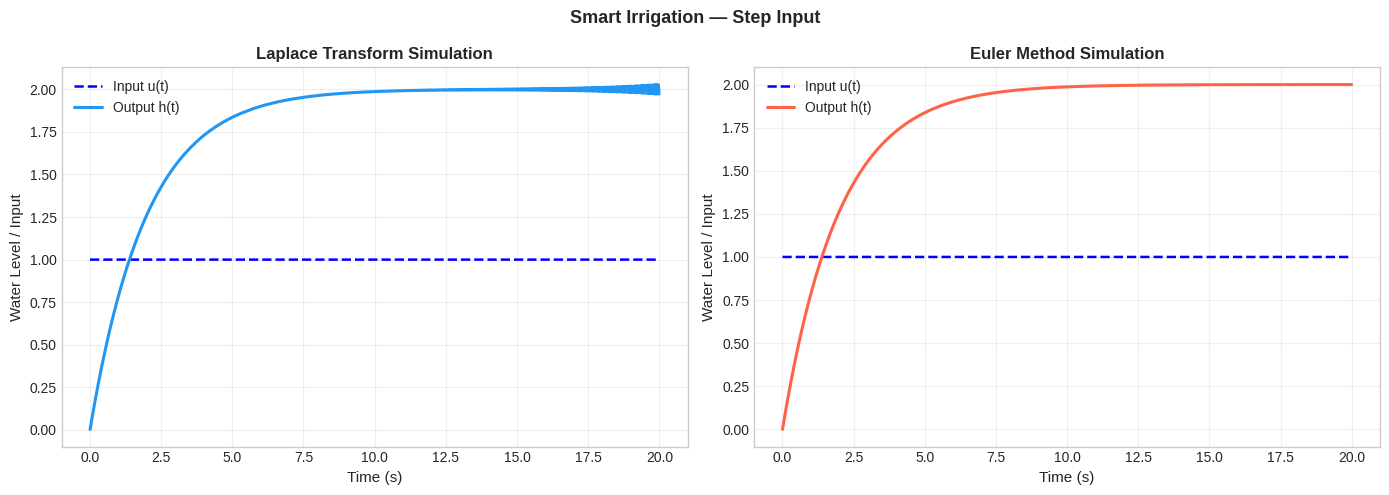
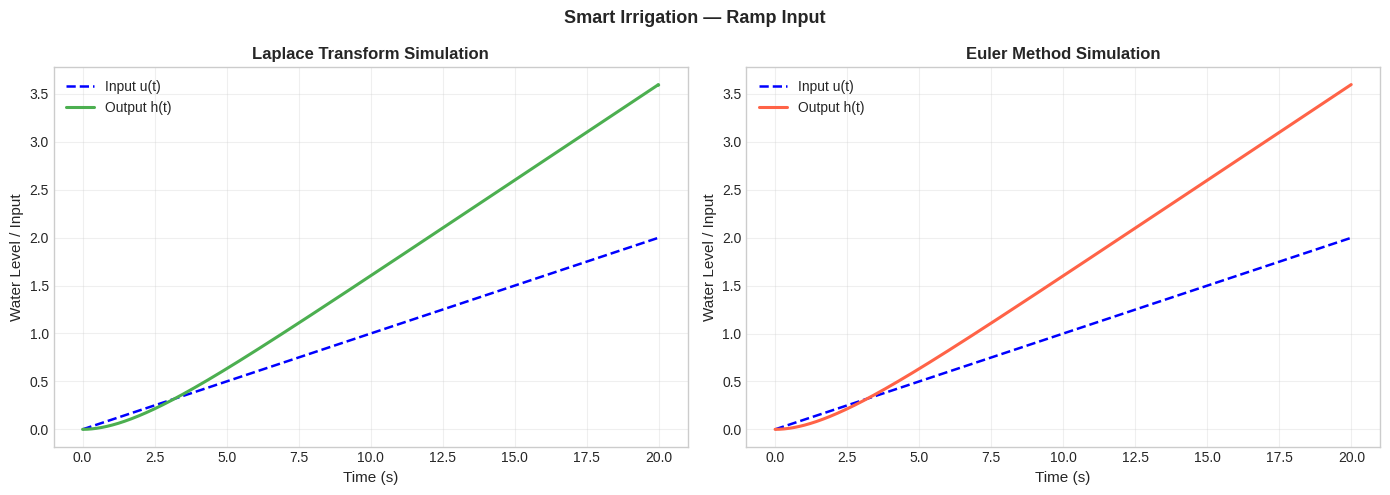
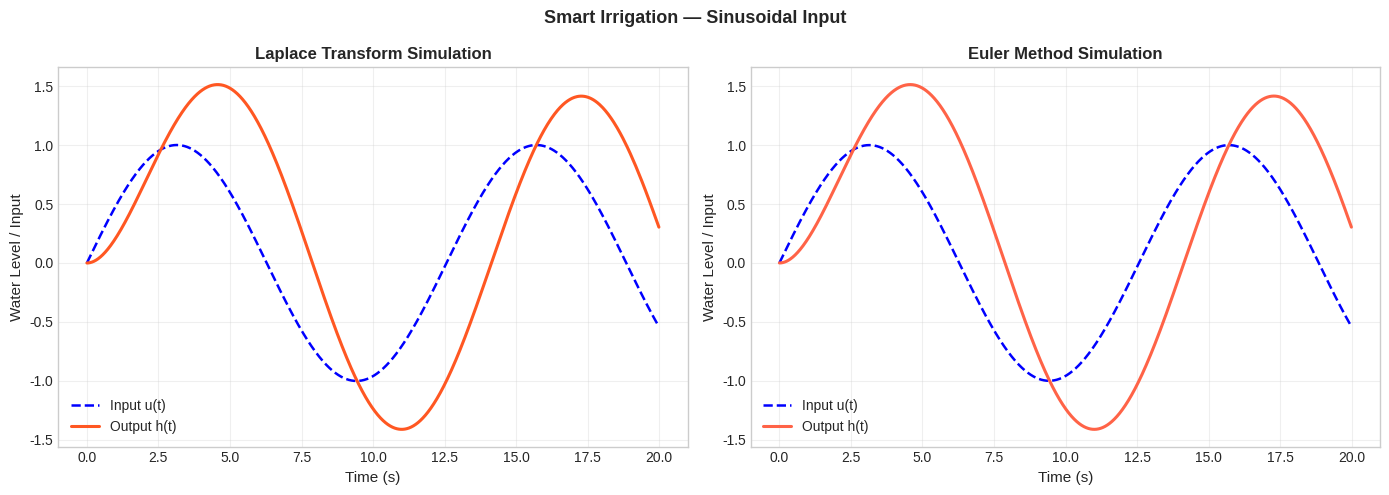
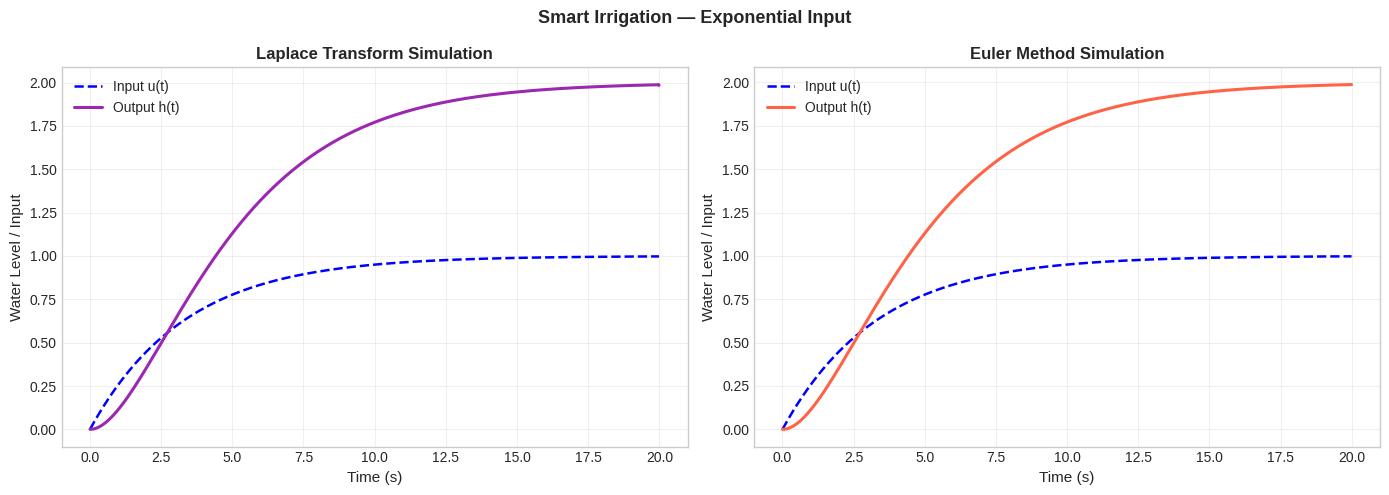
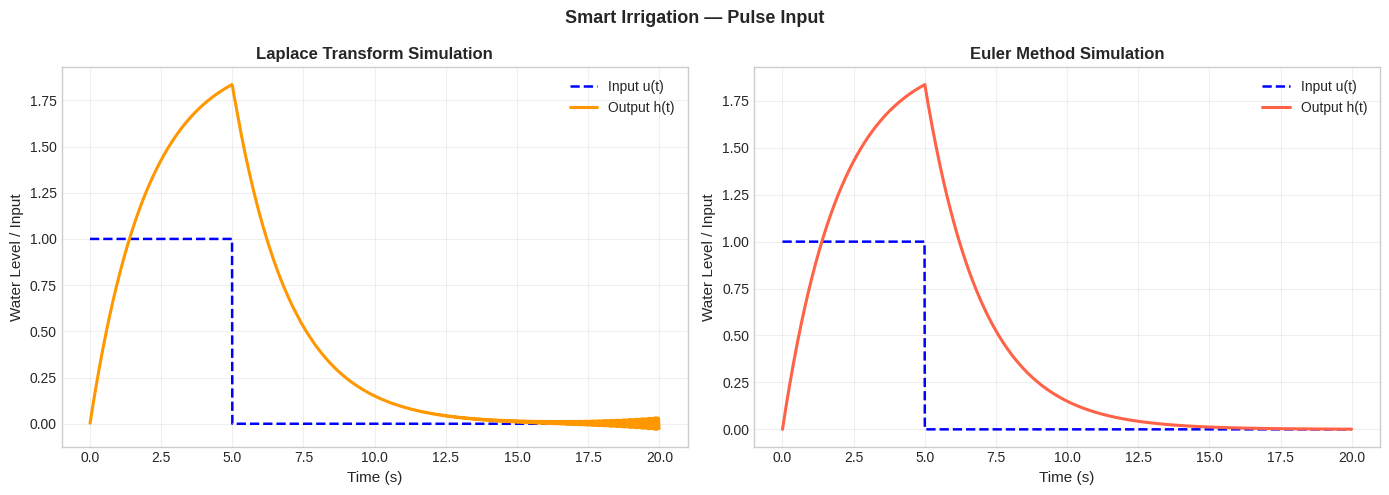

These charts were generated, in order, by the following Python code:
import numpy as np
import matplotlib.pyplot as plt

plt.style.use("seaborn-v0_8-whitegrid")

class SmartIrrigation:

    def __init__(self, a=0.5, b=1.0, t_max=20, dt=0.01):

        self.a = a
        self.b = b
        self.t_max = t_max
        self.dt = dt
        self.t = np.arange(0, t_max, dt)


    def u_step(self):

        return np.ones_like(self.t)
    
    def u_ramp(self):

        return 0.1 * self.t
    
    def u_sin(self):

        return np.sin(0.5 * self.t)
    
    def u_exponential(self):

        return 1.0 - np.exp(-0.3 * self.t)
    
    def u_pulse(self):
        
        return np.where(self.t < 5, 1.0, 0.0)

    def laplace_transform(self, f, s):
        
        integrand = f * np.exp(-s * self.t)
        integration_result = np.trapz(integrand, self.t)
        return integration_result
        

    def inverse_laplace(self, s_list, H_s_values):

        delta_omega = np.imag(s_list[1] - s_list[0])
        h_t = np.zeros_like(self.t, dtype=float)
        
        for j, t_val in enumerate(self.t):
            summation = np.sum(H_s_values * np.exp(s_list * t_val))
            
            h_t[j] = (delta_omega / (2 * np.pi)) * np.real(summation)
            
        return h_t

      
    def H_s(self, s, U_s):

        return (self.b / (s + self.a)) * U_s

    def steady_state(self, h):

        """Mean of last 5% of signal."""

        last_5_percent = max(1, int(.05 * len(h)))
        return np.mean(h[-last_5_percent:])
    
    def time_constant(self, h):

        """Time to first reach 63.2% of steady-state."""
        
        h_ss = self.steady_state(h)
        target = .632 * h_ss
        indices = np.where(h >= target)[0]
        if len(indices) > 0:
            return self.t[indices[0]]
        return None
    
    def rise_time(self, h):

        """Time to go from 10% to 90% of steady-state."""

        h_ss = self.steady_state(h)
        low_target = .1 * h_ss
        high_target = .9 * h_ss
        low_indices = np.where(h >= low_target)[0]
        high_indices = np.where(h >= high_target)[0]
        if len(low_indices) > 0  and len(high_indices) > 0:
            return self.t[high_indices[0]] - self.t[low_indices[0]]

    def settling_time(self, h):

        """Time after which h(t) stays permanently within ±2% of h_ss."""
        
        h_ss = self.steady_state(h)
        upper_bound = 1.02 * h_ss
        lower_bound = .98 * h_ss

        outside_indices = np.where((h > upper_bound) | (h < lower_bound))[0]
        if len(outside_indices) > 0:
            last_index = outside_indices[-1]
            if last_index + 1 < len(self.t):
                return self.t[last_index + 1]
            return None
        return self.t[0]

    def overshoot(self, h):

        """Percentage overshoot: (h_max - h_ss) / h_ss * 100."""
        
        h_ss = self.steady_state(h)
        h_max = np.max(h)
        if h_max > h_ss and h_ss != 0:
            return ((h_max - h_ss) / h_ss) * 100.0
        return 0.0

    def compute_metrics(self, h):
       
        return {
            "steady_state":  self.steady_state(h),
            "time_constant": self.time_constant(h),
            "rise_time":     self.rise_time(h),
            "settling_time": self.settling_time(h),
            "overshoot_%":   self.overshoot(h),
        }

    def euler_simulate(self, u):
        """
        Euler method for dh/dt = -a*h(t) + b*u(t)
        h[n+1] = h[n] + dt * (-a*h[n] + b*u[n])
        """
        h = np.zeros_like(self.t)
        for n in range(len(self.t) - 1):
            dhdt = -self.a * h[n] + self.b * u[n]
            h[n + 1] = h[n] + self.dt * dhdt
        return h


#Change values of a, b to experiment with different system dynamics
system = SmartIrrigation(a=0.5, b=1.0, t_max=20, dt=0.01)

inputs = {
    "Step Input":        system.u_step(),
    "Ramp Input":        system.u_ramp(),
    "Sinusoidal Input":  system.u_sin(),
    "Exponential Input": system.u_exponential(),
    "Pulse Input":       system.u_pulse(),
}

# Bromwich contour parameters, set these values
c = .5 
W = 100.0
N = 4000
delta_omega = (2 * W) / N
k_values = np.arange(N)
omega_k = -W + k_values * delta_omega
s_list = c + 1j * omega_k

colors = ['#2196F3', '#4CAF50', '#FF5722', '#9C27B0', '#FF9800']

for idx, (name, u) in enumerate(inputs.items()):
    print(f"Processing: {name}...")

    # --- Laplace --- set these values
    U_s_vals = np.array([system.laplace_transform(u, s) for s in s_list])
    H_s_vals = np.array([system.H_s(s, U) for s, U in zip(s_list, U_s_vals)])
    h_laplace = system.inverse_laplace(s_list, H_s_vals)

    print(f"\n  ► {name}")
    metrics = system.compute_metrics(h_laplace)
    for k, v in metrics.items():
        print(f"      {k.replace('_',' ').title():<22}: {v}")

    # --- Euler ---
    h_euler = system.euler_simulate(u)

    # --- Plot ---
    fig, axes = plt.subplots(1, 2, figsize=(14, 5), sharey=False)
    fig.suptitle(f"Smart Irrigation — {name}", fontsize=13, fontweight='bold')

    # Laplace subplot
    axes[0].plot(system.t, u, 'b--', lw=1.8, label="Input u(t)")
    axes[0].plot(system.t, h_laplace, color=colors[idx], lw=2.2, label="Output h(t)")
    axes[0].set_title("Laplace Transform Simulation", fontweight='bold')
    axes[0].set_xlabel("Time (s)", fontsize=11)
    axes[0].set_ylabel("Water Level / Input", fontsize=11)
    axes[0].legend(fontsize=10)
    axes[0].grid(True, alpha=0.3)

    # Euler subplot
    axes[1].plot(system.t, u, 'b--', lw=1.8, label="Input u(t)")
    axes[1].plot(system.t, h_euler, color='tomato', lw=2.2, label="Output h(t)")
    axes[1].set_title("Euler Method Simulation", fontweight='bold')
    axes[1].set_xlabel("Time (s)", fontsize=11)
    axes[1].set_ylabel("Water Level / Input", fontsize=11)
    axes[1].legend(fontsize=10)
    axes[1].grid(True, alpha=0.3)

    plt.tight_layout()
    plt.show()
